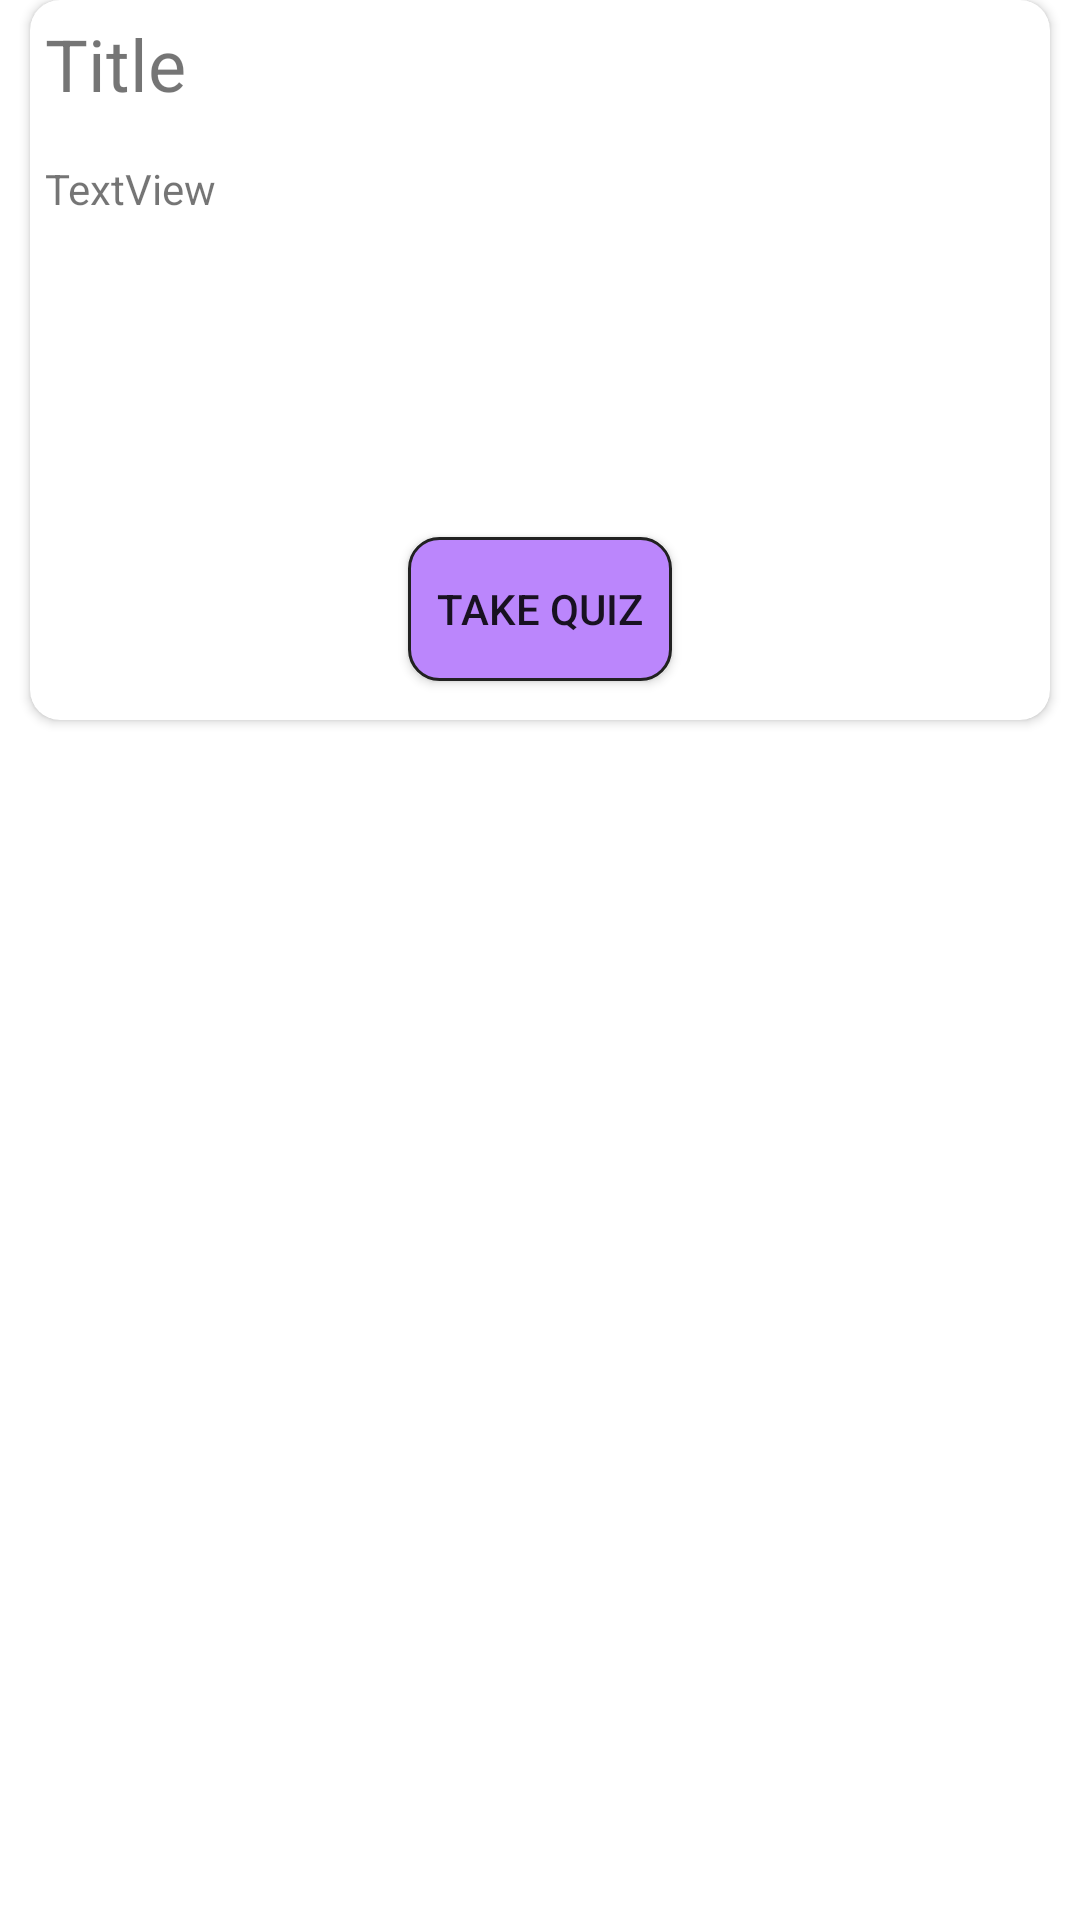

Reconstruct the res/layout file that produces this screen, plus the resources it refers to.
<!-- AndroidManifest.xml: application theme Theme.Eduhub -->
<!-- res/layout/question_card.xml -->
<?xml version="1.0" encoding="utf-8"?>
<androidx.constraintlayout.widget.ConstraintLayout xmlns:android="http://schemas.android.com/apk/res/android"
    xmlns:app="http://schemas.android.com/apk/res-auto"
    xmlns:tools="http://schemas.android.com/tools"
    android:layout_width="match_parent"
    android:layout_height="match_parent"
    android:outlineProvider="background">

    <androidx.cardview.widget.CardView
        android:layout_width="match_parent"
        android:layout_height="240sp"
        android:layout_margin="10sp"
        app:cardCornerRadius="10sp"
        tools:layout_editor_absoluteX="1dp"
        tools:layout_editor_absoluteY="85dp">

        <androidx.constraintlayout.widget.ConstraintLayout
            android:layout_width="match_parent"
            android:layout_height="match_parent"
            android:layout_margin="5sp"
            android:orientation="vertical">

            <TextView
                android:id="@+id/textView"
                android:layout_width="match_parent"
                android:layout_height="wrap_content"
                android:text="Title"
                android:textSize="24sp"
                app:layout_constraintTop_toTopOf="parent" />

            <TextView
                android:id="@+id/textView3"
                android:layout_width="match_parent"
                android:layout_height="wrap_content"
                android:layout_marginTop="16dp"
                android:text="TextView"
                app:layout_constraintTop_toBottomOf="@+id/textView"
                tools:layout_editor_absoluteX="0dp" />

            <Button
                android:id="@+id/button"
                android:layout_width="wrap_content"
                android:layout_height="wrap_content"
                android:layout_marginBottom="8dp"
                android:text="Take Quiz"
                android:background="@drawable/rounded_corner_btn"
                app:layout_constraintBottom_toBottomOf="parent"
                app:layout_constraintEnd_toEndOf="parent"
                app:layout_constraintHorizontal_bias="0.5"
                app:layout_constraintStart_toStartOf="parent" />

        </androidx.constraintlayout.widget.ConstraintLayout>

    </androidx.cardview.widget.CardView>
</androidx.constraintlayout.widget.ConstraintLayout>
<!-- resources referenced by this layout -->
<resources>
  <!-- drawable rounded_corner_btn (drawable) -->
  <?xml version="1.0" encoding="utf-8"?>
  <shape xmlns:android="http://schemas.android.com/apk/res/android" >
      <stroke
          android:width="1dp"
          android:color="@color/black_200" />
  
      <solid android:color="@color/purple_200" />
  
      <padding
          android:left="1dp"
          android:right="1dp"
          android:bottom="1dp"
          android:top="1dp" />
  
      <corners android:radius="10dp" />
  </shape>
  <style name="Theme.Eduhub" parent="Theme.MaterialComponents.DayNight.NoActionBar">
          
          <item name="colorPrimary">@color/purple_200</item>
          <item name="colorPrimaryVariant">@color/primary</item>
          <item name="colorOnPrimary">@color/white</item>
          
          <item name="colorSecondary">@color/teal_200</item>
          <item name="colorSecondaryVariant">@color/teal_700</item>
          <item name="colorOnSecondary">@color/black</item>
          
          <item name="android:statusBarColor" tools:targetApi="l">@color/primary</item>
          
  
  
  
      </style>
  <color name="black_200">#212121</color>
  <color name="purple_200">#FFBB86FC</color>
  <color name="primary">#212121</color>
  <color name="white">#FFFFFFFF</color>
  <color name="teal_200">#FF03DAC5</color>
  <color name="teal_700">#FF018786</color>
  <color name="black">#FF000000</color>
</resources>
